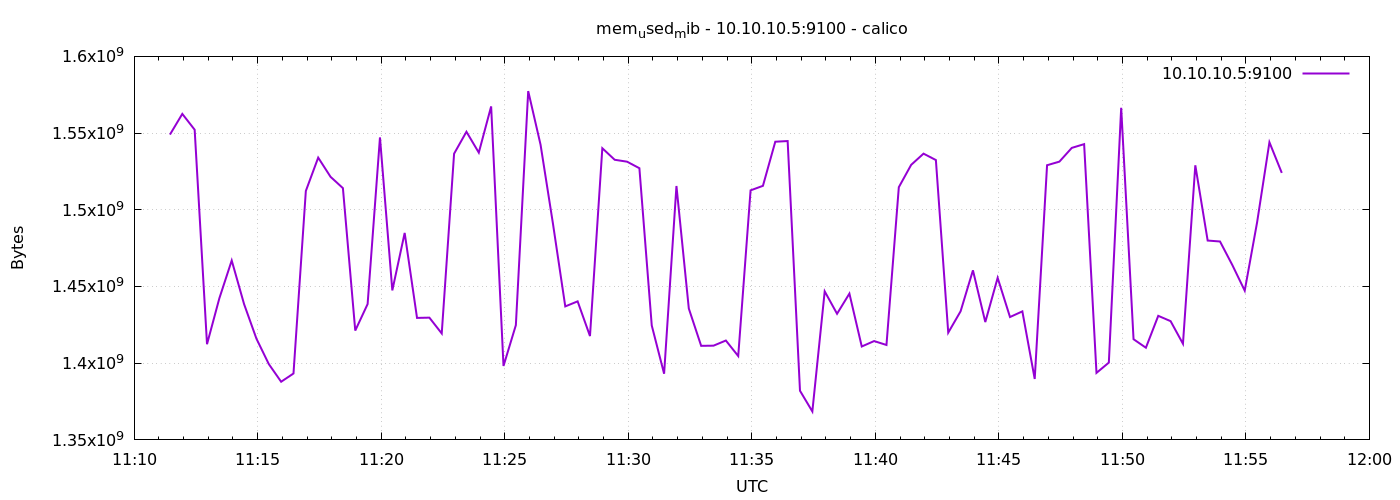

Data behind this chart, as committed beside it:
1778584287	1549025280
1778584317	1562501120
1778584347	1552179200
1778584377	1412378624
1778584407	1442336768
1778584437	1466941440
1778584467	1438511104
1778584497	1415995392
1778584527	1399451648
1778584557	1387909120
1778584587	1393299456
1778584617	1512275968
1778584647	1534005248
1778584677	1521479680
1778584707	1514115072
1778584737	1421262848
1778584767	1438543872
1778584797	1547177984
1778584827	1447452672
1778584857	1484918784
1778584887	1429524480
1778584917	1429688320
1778584947	1419386880
1778584977	1536569344
1778585007	1550864384
1778585037	1537269760
1778585067	1567387648
1778585097	1398194176
1778585127	1424793600
1778585157	1577369600
1778585187	1542410240
1778585217	1491124224
1778585247	1437016064
1778585277	1440309248
1778585307	1417691136
1778585337	1540116480
1778585367	1532604416
1778585397	1531359232
1778585427	1527099392
1778585457	1424596992
1778585487	1393131520
1778585517	1515511808
1778585547	1435643904
1778585577	1411313664
1778585607	1411424256
1778585637	1414782976
1778585667	1404649472
1778585697	1512665088
1778585727	1515618304
1778585757	1544376320
1778585787	1544806400
1778585817	1382035456
1778585847	1368539136
1778585877	1446817792
1778585907	1432223744
1778585937	1445371904
1778585967	1410887680
1778585997	1414426624
1778586027	1411874816
1778586057	1514725376
1778586087	1529311232
... 30 more rows
